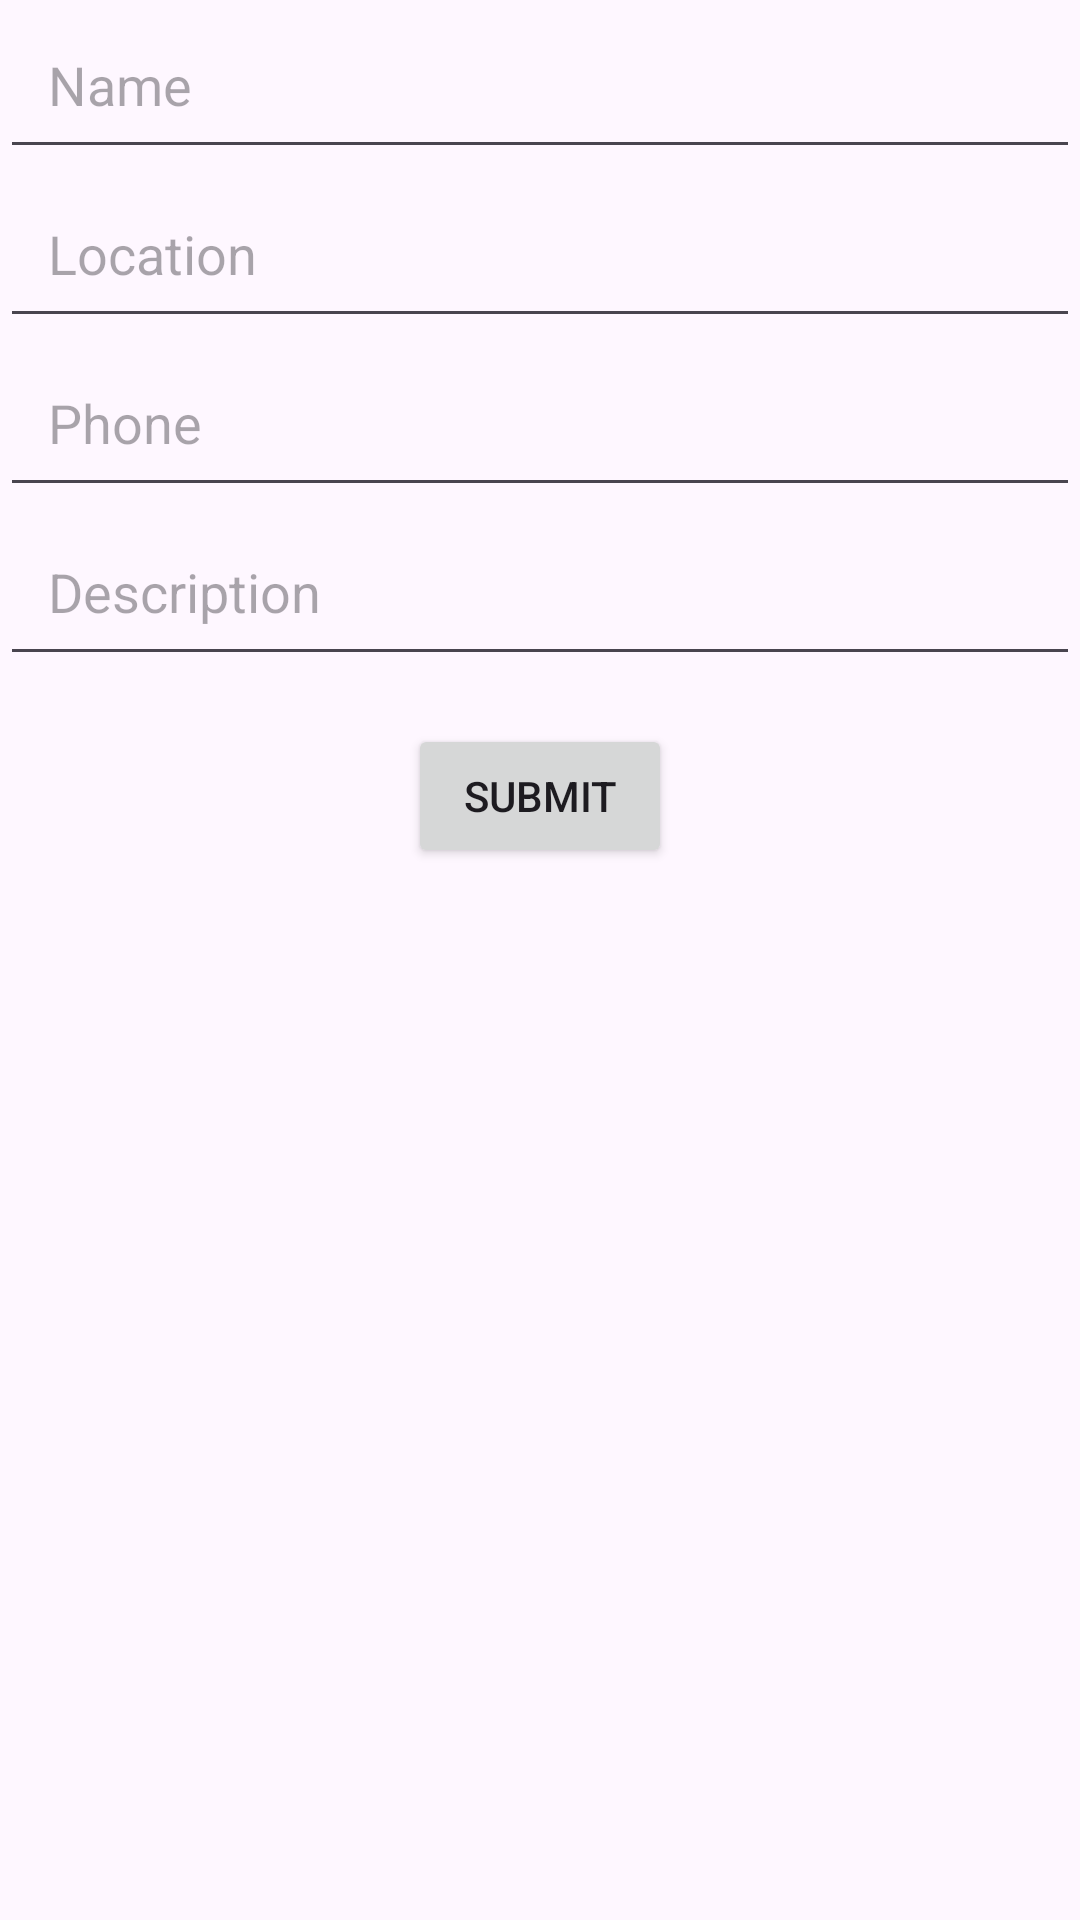

Reconstruct the res/layout file that produces this screen, plus the resources it refers to.
<!-- AndroidManifest.xml: application theme Theme.RestaurantApplication -->
<!-- res/layout/activity_register.xml -->
<?xml version="1.0" encoding="utf-8"?>
<androidx.constraintlayout.widget.ConstraintLayout xmlns:android="http://schemas.android.com/apk/res/android"
    xmlns:app="http://schemas.android.com/apk/res-auto"
    xmlns:tools="http://schemas.android.com/tools"
    android:layout_width="match_parent"
    android:layout_height="match_parent"
    tools:context=".RegisterActivity">

    <EditText
        android:id="@+id/editTextName"
        android:layout_width="match_parent"
        android:layout_height="wrap_content"
        android:hint="Name"
        android:inputType="text"
        app:layout_constraintTop_toTopOf="parent"
        app:layout_constraintStart_toStartOf="parent"
        app:layout_constraintEnd_toEndOf="parent"
        android:padding="16dp"/>

    <EditText
        android:id="@+id/editTextLocation"
        android:layout_width="match_parent"
        android:layout_height="wrap_content"
        android:hint="Location"
        android:inputType="text"
        app:layout_constraintTop_toBottomOf="@+id/editTextName"
        app:layout_constraintStart_toStartOf="parent"
        app:layout_constraintEnd_toEndOf="parent"
        android:padding="16dp"/>

    <EditText
        android:id="@+id/editTextPhone"
        android:layout_width="match_parent"
        android:layout_height="wrap_content"
        android:hint="Phone"
        android:inputType="phone"
        app:layout_constraintTop_toBottomOf="@+id/editTextLocation"
        app:layout_constraintStart_toStartOf="parent"
        app:layout_constraintEnd_toEndOf="parent"
        android:padding="16dp"/>

    <EditText
        android:id="@+id/editTextDescription"
        android:layout_width="match_parent"
        android:layout_height="wrap_content"
        android:hint="Description"
        android:inputType="textMultiLine"
        app:layout_constraintTop_toBottomOf="@+id/editTextPhone"
        app:layout_constraintStart_toStartOf="parent"
        app:layout_constraintEnd_toEndOf="parent"
        android:padding="16dp"/>

    <Button
        android:id="@+id/buttonSubmit"
        android:layout_width="wrap_content"
        android:layout_height="wrap_content"
        android:text="Submit"
        app:layout_constraintTop_toBottomOf="@+id/editTextDescription"
        app:layout_constraintStart_toStartOf="parent"
        app:layout_constraintEnd_toEndOf="parent"
        android:layout_marginTop="16dp"/>

</androidx.constraintlayout.widget.ConstraintLayout>
<!-- resources referenced by this layout -->
<resources>
  <style name="Theme.RestaurantApplication" parent="Base.Theme.RestaurantApplication" />
  <style name="Base.Theme.RestaurantApplication" parent="Theme.Material3.DayNight.NoActionBar">
          
          
      </style>
</resources>
